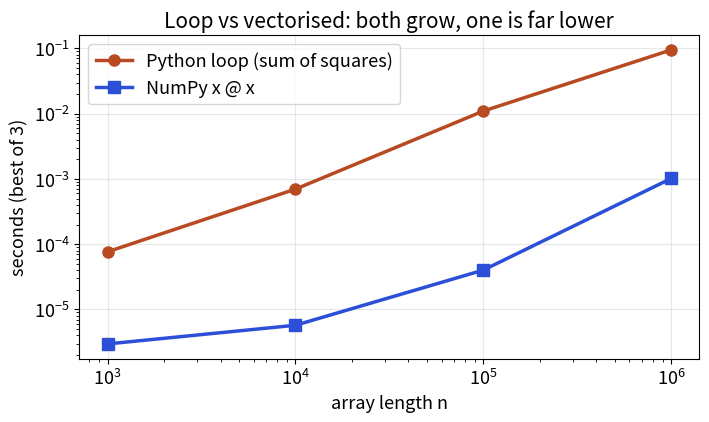

Recreate this plot in Python.
import matplotlib
matplotlib.use("Agg")
import matplotlib.pyplot as plt
import numpy as np
from matplotlib.patches import Rectangle, FancyArrowPatch
B,O,T,R,P="#2b4fd6","#b84a22","#357a70","#aa2d26","#6a2fd0"
plt.rcParams.update({"font.size":13,"axes.titlesize":15})

import time
def best(f,rep=3):
    t=1e9
    for _ in range(rep):
        s=time.perf_counter();f();t=min(t,time.perf_counter()-s)
    return t
ns=[1000,10000,100000,1000000]
tl=[];tv=[]
for n in ns:
    x=np.random.default_rng(0).random(n);xl=x.tolist()
    tl.append(best(lambda: sum(v*v for v in xl)))
    tv.append(best(lambda: float(x@x)))
fig,ax=plt.subplots(figsize=(8,4.2),dpi=110)
ax.loglog(ns,tl,"o-",color=O,lw=2.5,ms=8,label="Python loop (sum of squares)")
ax.loglog(ns,tv,"s-",color=B,lw=2.5,ms=8,label="NumPy x @ x")
ax.set_xlabel("array length n");ax.set_ylabel("seconds (best of 3)")
ax.set_title("Loop vs vectorised: both grow, one is far lower")
ax.legend();ax.grid(alpha=.3)
plt.savefig("lib16_speed.png",bbox_inches="tight")
